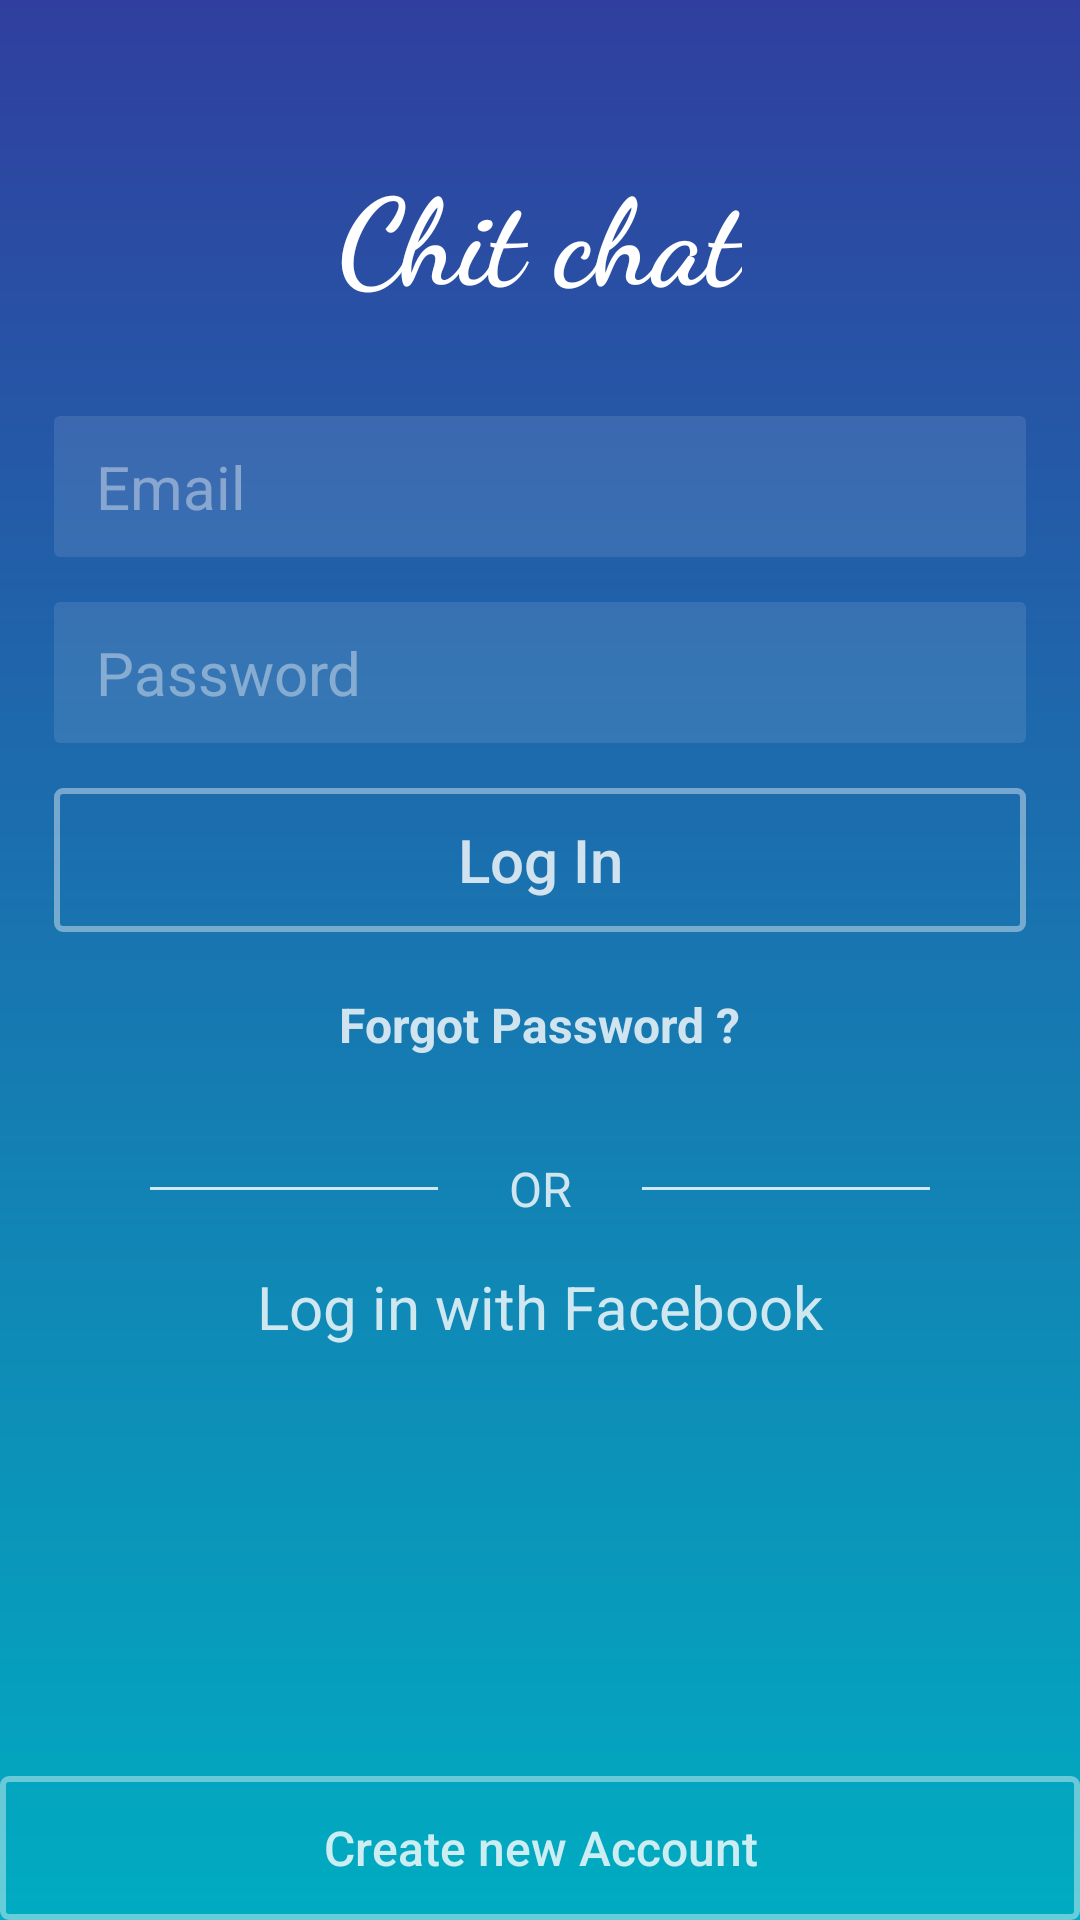

The Android layout XML behind this screen, and the referenced resources:
<!-- AndroidManifest.xml: application theme AppTheme -->
<!-- res/layout/activity_login.xml -->
<?xml version="1.0" encoding="utf-8"?>
<RelativeLayout xmlns:android="http://schemas.android.com/apk/res/android"
    xmlns:tools="http://schemas.android.com/tools"
    android:layout_width="match_parent"
    android:layout_height="match_parent"
    tools:context=".activities.Login"
    android:background="@drawable/login_background">

    <TextView
        android:layout_width="wrap_content"
        android:layout_height="wrap_content"
        android:layout_centerHorizontal="true"
        android:layout_marginTop="50dp"
        android:textSize="40sp"
        android:fontFamily="cursive"
        android:textStyle="bold"
        android:textColor="@android:color/white"
        android:text="@string/app_name"
        android:id="@+id/title"/>

    <LinearLayout
        android:layout_width="match_parent"
        android:layout_height="wrap_content"
        android:orientation="vertical"
        android:padding="8dp"
        android:id="@+id/layout_one"
        android:layout_below="@+id/title"
        android:layout_marginTop="25dp">

        <EditText
            android:layout_width="match_parent"
            android:layout_height="wrap_content"
            android:id="@+id/txtEmail"
            android:layout_marginEnd="10dp"
            android:layout_marginStart="10dp"
            android:paddingTop="10dp"
            android:paddingBottom="10dp"
            android:textColorHint="@color/login_form_details_medium"
            android:inputType="textEmailAddress"
            android:hint="@string/email_username"
            android:imeOptions="actionNext"
            android:textSize="20sp"
            android:background="@drawable/login_text_background"
            android:textColor="@android:color/white"
            android:paddingStart="14dp"
            tools:ignore="Autofill,RtlSymmetry" />

        <EditText
            android:layout_width="match_parent"
            android:layout_height="wrap_content"
            android:id="@+id/txtPassword"
            android:layout_marginEnd="10dp"
            android:layout_marginStart="10dp"
            android:paddingTop="10dp"
            android:paddingBottom="10dp"
            android:textColorHint="@color/login_form_details_medium"
            android:layout_marginTop="15dp"
            android:inputType="textPassword"
            android:hint="@string/password"
            android:imeOptions="actionDone"
            android:textSize="20sp"
            android:background="@drawable/login_text_background"
            android:textColor="@android:color/white"
            android:paddingStart="14dp"
            tools:ignore="Autofill,RtlSymmetry" />

        <Button
            android:layout_width="match_parent"
            android:layout_height="wrap_content"
            android:id="@+id/btnLogin"
            android:layout_marginTop="15dp"
            android:text="@string/log_in"
            android:textColor="@color/login_form_details"
            android:textAllCaps="false"
            android:textSize="20sp"
            android:background="@drawable/login_button_background"
            android:layout_marginEnd="10dp"
            android:layout_marginStart="10dp"/>

        <TextView
            android:layout_width="wrap_content"
            android:layout_height="wrap_content"
            android:id="@+id/txtForgotPassword"
            android:layout_gravity="center"
            android:layout_marginTop="20dp"
            android:textStyle="bold"
            android:text="@string/forgot_password"
            android:textColor="@color/login_form_details"
            android:textSize="16sp"/>

    </LinearLayout>

    <LinearLayout
        android:layout_width="match_parent"
        android:layout_height="wrap_content"
        android:orientation="vertical"
        android:id="@+id/layout_two"
        android:layout_below="@+id/layout_one"
        android:layout_marginTop="25dp">

        <LinearLayout
            android:layout_width="match_parent"
            android:layout_height="wrap_content"
            android:orientation="horizontal"
            android:layout_marginStart="50dp"
            android:layout_marginEnd="50dp">

            <View
                android:layout_width="0dp"
                android:layout_height="1dp"
                android:layout_weight="0.4"
                android:layout_gravity="center_vertical"
                android:background="@color/login_form_details"/>

            <TextView
                android:layout_width="0dp"
                android:layout_height="wrap_content"
                android:layout_weight="0.2"
                android:layout_marginStart="10dp"
                android:text="@string/or"
                android:textColor="@color/login_form_details"
                android:gravity="center"
                android:textSize="16sp"/>

            <View
                android:layout_width="0dp"
                android:layout_height="1dp"
                android:layout_gravity="center_vertical"
                android:layout_weight="0.4"
                android:layout_marginStart="10dp"
                android:background="@color/login_form_details"/>

        </LinearLayout>

        <TextView
            android:layout_width="match_parent"
            android:layout_height="wrap_content"
            android:layout_marginTop="15dp"
            android:textAlignment="center"
            android:text="@string/log_in_with_facebook"
            android:textSize="20sp"
            android:id="@+id/facebook_login"
            android:textColor="@color/login_form_details"/>

    </LinearLayout>

    <Button
        android:layout_width="match_parent"
        android:layout_height="wrap_content"
        android:id="@+id/btnSignUp"
        android:text="@string/create_new_account"
        android:textAllCaps="false"
        android:textSize="16sp"
        android:textColor="@color/login_form_details"
        android:layout_alignParentBottom="true"
        android:background="@drawable/login_button_background"/>

</RelativeLayout>
<!-- resources referenced by this layout -->
<resources>
  <color name="login_form_details">#ccffffff</color>
  <color name="login_form_details_medium">#66ffffff</color>
  <!-- drawable login_background (drawable) -->
  <?xml version="1.0" encoding="utf-8"?>
  <shape xmlns:android="http://schemas.android.com/apk/res/android">
  
      <gradient android:angle="-180"
          android:startColor="@color/blue_one"
          android:endColor="@color/cyan_one"/>
  
  </shape>
  <!-- drawable login_button_background (drawable) -->
  <?xml version="1.0" encoding="utf-8"?>
  <selector xmlns:android="http://schemas.android.com/apk/res/android">
  
      <item android:state_pressed="true">
          <shape>
              <stroke android:color="@color/login_form_details"
                  android:width="2dp"/>
              <corners android:radius="2dp"/>
          </shape>
      </item>
  
      <item>
          <shape>
              <stroke android:color="@color/login_form_details_medium"
                  android:width="2dp"/>
              <corners android:radius="2dp"/>
          </shape>
      </item>
  
  </selector>
  <!-- drawable login_text_background (drawable) -->
  <?xml version="1.0" encoding="utf-8"?>
  <shape xmlns:android="http://schemas.android.com/apk/res/android">
  
      <solid android:color="@color/login_form_details_light"/>
      <corners android:radius="2dp"/>
  
  </shape>
  <string name="app_name">Chit chat</string>
  <string name="create_new_account">Create new Account</string>
  <string name="email_username">Email</string>
  <string name="forgot_password">Forgot Password ?</string>
  <string name="log_in">Log In</string>
  <string name="log_in_with_facebook">Log in with Facebook</string>
  <string name="or">OR</string>
  <string name="password">Password</string>
  <style name="AppTheme" parent="Theme.AppCompat.Light.DarkActionBar">
          
          <item name="colorPrimary">@color/blue_one</item>
          <item name="colorPrimaryDark">@color/dark_blue</item>
          <item name="colorAccent">@color/blue_one</item>
      </style>
  <color name="blue_one">#303F9F</color>
  <color name="cyan_one">#00ACC1</color>
  <color name="login_form_details_light">#1affffff</color>
  <color name="dark_blue">#1A237E</color>
</resources>
